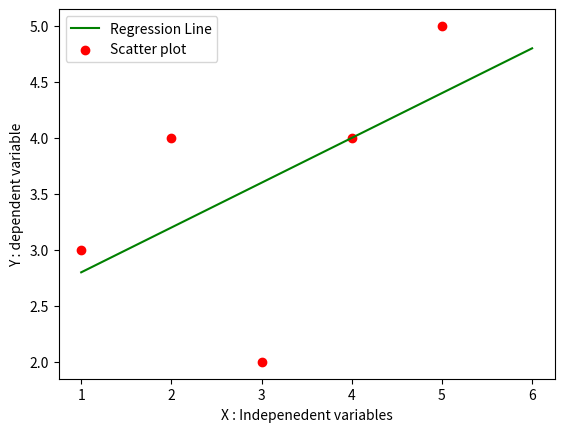

The script that saved this image:
import numpy as np
import pandas as pd
import matplotlib.pyplot as plt


def MarvellousPredictor():
    #Load the data
    X=[1,2,3,4,5]
    Y=[3,4,2,4,5]

    print("Values of independent variables : X -",X)
    print("Values of dependent variables :Y- ", Y)

    mean_x=np.mean(X)                     #3.0
    mean_Y=np.mean(Y)                     #3.6

    print("X_mean is :", mean_x)
    print("Y_mean is :", mean_Y)

    n=len(X)       #5

    # Y= mX+C

    # m= (sum(x-x_bar)*(y-y_bar))/(Summ(X-X_bar)**2)

    numerator = 0
    denominator = 0

    for i in range(n):
        numerator=numerator +((X[i]-mean_x) *(Y[i]-mean_Y))
        denominator=denominator +((X[i]-mean_x)**2)

    m= numerator/ denominator

    print("Slope of line i.e. m:", m)

    c=mean_Y-(m*mean_x)

    print("Y intercept of line ie. c :",c)
    
    x=np.linspace(1,6,n)
    y=c+m*x

    plt.plot(x,y,color='g',label="Regression Line")
    plt.scatter(X,Y,color='r', label="Scatter plot")

    plt.xlabel("X : Indepenedent variables")
    plt.ylabel("Y : dependent variable")

    plt.legend()
    plt.show()

def main():
    MarvellousPredictor()


if __name__=="__main__":
    main()


# logic for Yp
# logic for R^2
